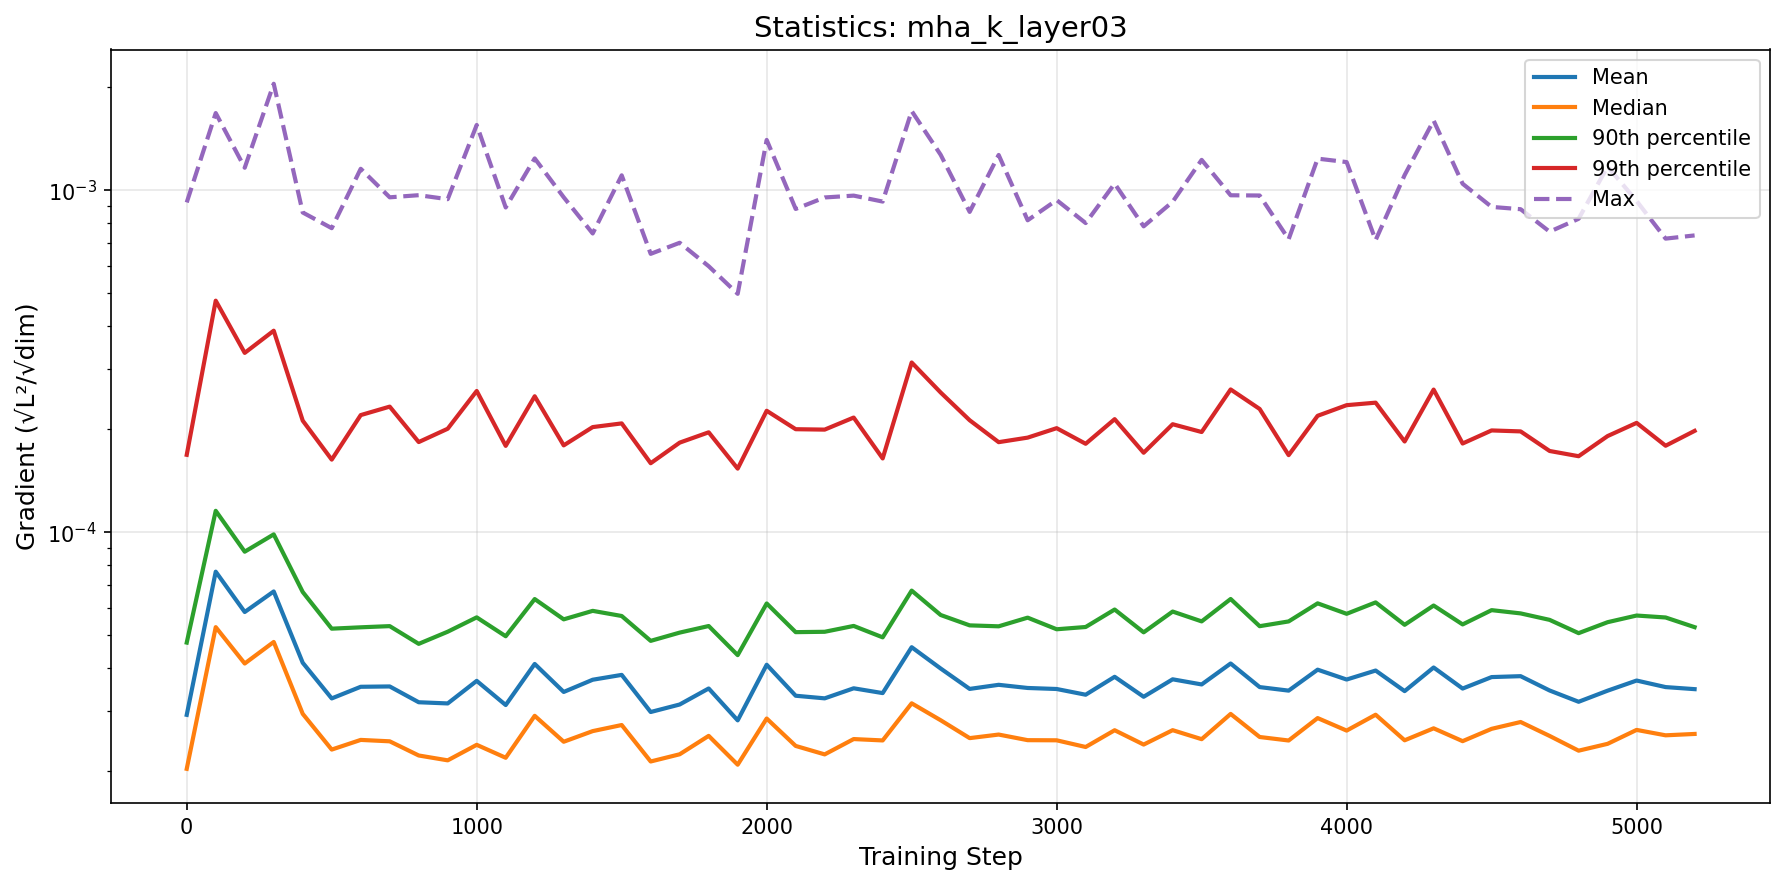

The data file committed next to this chart (first rows):
step, mean, median, p90, p99, max
0, 2.922882769392946e-05, 2.032198608503677e-05, 4.754479232360609e-05, 0.0001683, 0.0009206
100, 7.663245745602256e-05, 5.275019611872267e-05, 0.0001154, 0.0004752, 0.00168
200, 5.841539528209491e-05, 4.129609442315996e-05, 8.767570034251548e-05, 0.0003343, 0.001163
300, 6.70828683675089e-05, 4.7745365009177476e-05, 9.851434879237786e-05, 0.0003882, 0.002047
400, 4.150731703995396e-05, 2.9428671041387133e-05, 6.683868923573755e-05, 0.0002119, 0.0008604
500, 3.2643957941352096e-05, 2.313393724762136e-05, 5.2211888032616116e-05, 0.000163, 0.0007742
600, 3.530795583322239e-05, 2.4689657948329113e-05, 5.2694405894726515e-05, 0.0002199, 0.001155
700, 3.538705868980482e-05, 2.4457141080347355e-05, 5.311843233357649e-05, 0.0002328, 0.0009529
800, 3.1816172764820294e-05, 2.223234150733333e-05, 4.714174610853661e-05, 0.0001834, 0.0009667
900, 3.1563000494624506e-05, 2.1516611013794318e-05, 5.115597014082596e-05, 0.0002006, 0.000941
1000, 3.674222815977909e-05, 2.3886982489784714e-05, 5.634310582536273e-05, 0.0002587, 0.001551
1100, 3.122562570670847e-05, 2.1893554730922915e-05, 4.9619911806075834e-05, 0.0001788, 0.00089
1200, 4.117338031355595e-05, 2.903841141232988e-05, 6.373434371198528e-05, 0.0002496, 0.001238
1300, 3.409923228555759e-05, 2.4386926270381082e-05, 5.5594749937881716e-05, 0.0001794, 0.0009533
1400, 3.7022259823921945e-05, 2.619631868583383e-05, 5.8867457482847385e-05, 0.0002029, 0.000747
1500, 3.8252162365129804e-05, 2.7293292987451423e-05, 5.686472104571294e-05, 0.000208, 0.001105
1600, 2.9791787021845755e-05, 2.1351180294004735e-05, 4.809871461475268e-05, 0.0001591, 0.0006513
1700, 3.1338498696393504e-05, 2.2414598788600415e-05, 5.0849384933826514e-05, 0.0001827, 0.0007017
1800, 3.490723727850309e-05, 2.5372284653712995e-05, 5.315472117217723e-05, 0.0001959, 0.0005992
1900, 2.8163764925791058e-05, 2.0894063709420152e-05, 4.369302587292623e-05, 0.0001534, 0.0004976
2000, 4.095612309181921e-05, 2.8512969947769307e-05, 6.187090912135318e-05, 0.0002264, 0.001402
2100, 3.324074213091015e-05, 2.370929087192053e-05, 5.100556154502556e-05, 0.0002, 0.0008812
2200, 3.266228136311611e-05, 2.239569312223466e-05, 5.112968756293412e-05, 0.0001994, 0.000952
2300, 3.494955722211606e-05, 2.4831204427755438e-05, 5.318642251950223e-05, 0.0002163, 0.0009639
2400, 3.3838655034352474e-05, 2.460354608047055e-05, 4.9252124881604686e-05, 0.0001643, 0.000926
2500, 4.608798448048544e-05, 3.1586709155817516e-05, 6.746324288542382e-05, 0.0003134, 0.001704
2600, 3.992712131000482e-05, 2.8184773327666335e-05, 5.7248280427302234e-05, 0.000256, 0.001269
2700, 3.4805073112360265e-05, 2.498873436707072e-05, 5.338690061762463e-05, 0.0002124, 0.0008638
2800, 3.577903314574574e-05, 2.559638687671395e-05, 5.304680234985426e-05, 0.0001833, 0.001267
2900, 3.502494708941738e-05, 2.4647943973832298e-05, 5.623580545943696e-05, 0.000189, 0.0008164
3000, 3.478486421418633e-05, 2.4624851903354283e-05, 5.2004865210619755e-05, 0.0002014, 0.0009353
3100, 3.3471199602429025e-05, 2.3541145310446154e-05, 5.280517507344484e-05, 0.0001813, 0.0008013
3200, 3.7762223508406934e-05, 2.6353162866143975e-05, 5.939892798778601e-05, 0.000214, 0.001045
3300, 3.300979765238513e-05, 2.392839996900875e-05, 5.093983781989664e-05, 0.0001707, 0.0007838
3400, 3.713035735281827e-05, 2.6363372853666078e-05, 5.8592386267264374e-05, 0.0002068, 0.0009247
3500, 3.5867684285254396e-05, 2.481298452039482e-05, 5.483522363647353e-05, 0.0001962, 0.001226
3600, 4.1301249676653894e-05, 2.940796002803836e-05, 6.375715383910574e-05, 0.0002614, 0.0009661
3700, 3.5235395397340395e-05, 2.5179636395478155e-05, 5.309413063514512e-05, 0.0002292, 0.0009647
3800, 3.4405218496910296e-05, 2.4591284272901248e-05, 5.482537380885333e-05, 0.0001679, 0.0007188
3900, 3.96190171169256e-05, 2.8600078621821012e-05, 6.19244747213088e-05, 0.0002189, 0.001236
4000, 3.7074358913408946e-05, 2.6288925255357753e-05, 5.771090218331665e-05, 0.0002351, 0.001208
4100, 3.9386559064626325e-05, 2.925431999756256e-05, 6.231317820493132e-05, 0.0002391, 0.0007143
4200, 3.428981905934896e-05, 2.4626218873891048e-05, 5.3587300499202684e-05, 0.0001841, 0.001107
4300, 4.0205263062936023e-05, 2.669420609890949e-05, 6.101721737650223e-05, 0.0002611, 0.001598
4400, 3.488785421775934e-05, 2.4483016204612795e-05, 5.372762825572863e-05, 0.0001816, 0.001044
4500, 3.769139183670437e-05, 2.6601695026329253e-05, 5.9152613175683655e-05, 0.0001984, 0.0008933
4600, 3.792398489719874e-05, 2.785394917736994e-05, 5.786701694887597e-05, 0.0001971, 0.0008796
4700, 3.4436272085055665e-05, 2.5359135179314762e-05, 5.5401982535840943e-05, 0.0001727, 0.0007562
4800, 3.1917326772656907e-05, 2.2964113668422215e-05, 5.0663831643760204e-05, 0.0001667, 0.0008247
4900, 3.439414887753044e-05, 2.4048143131949473e-05, 5.4541293138754554e-05, 0.000191, 0.001172
5000, 3.68224640467929e-05, 2.641031824168749e-05, 5.7042454500333406e-05, 0.0002087, 0.0009296
5100, 3.523465699016372e-05, 2.546615996834589e-05, 5.629965744446963e-05, 0.0001789, 0.0007216
5200, 3.4750195664758265e-05, 2.5702004677441437e-05, 5.274658360576723e-05, 0.0001978, 0.0007373
